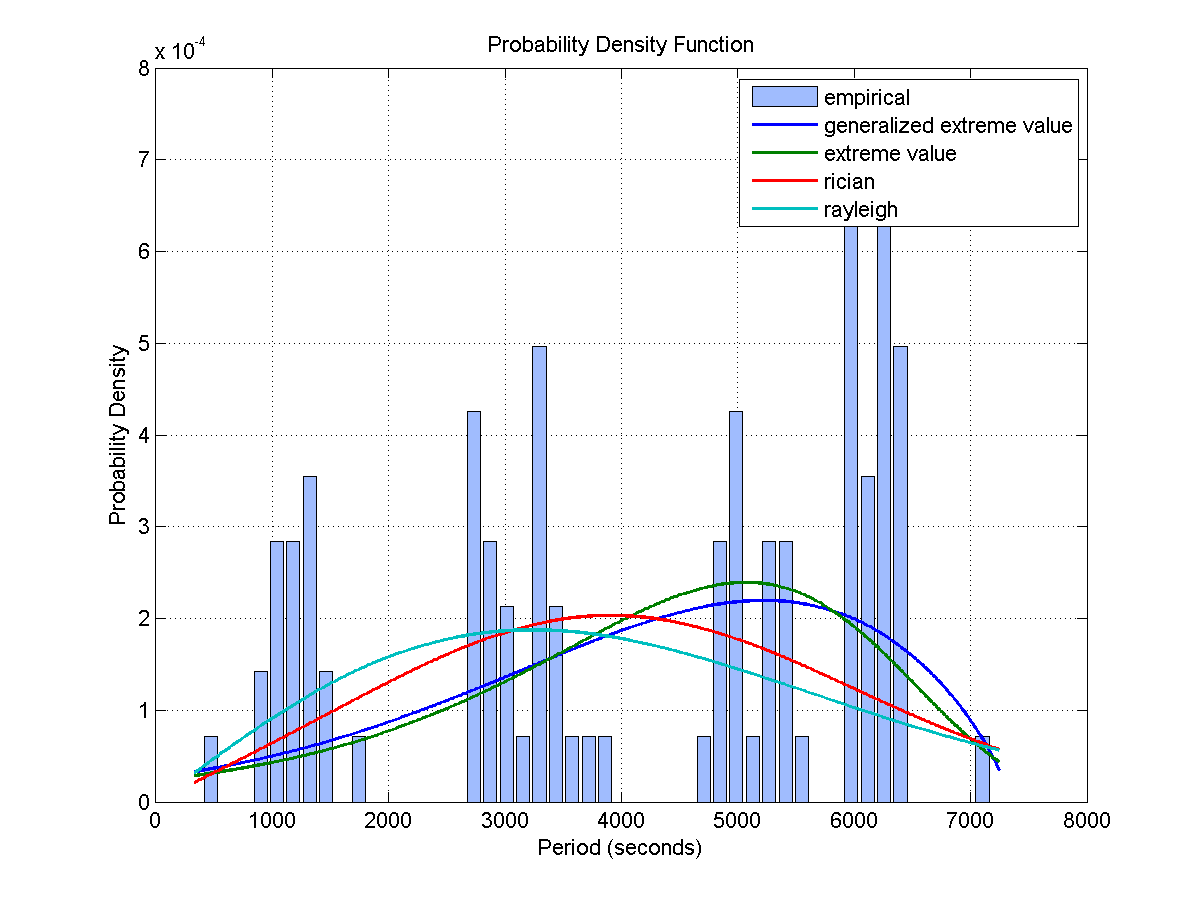

The data file committed next to this chart (first rows):
Access, Start Time (UTCG), Stop Time (UTCG), Duration (sec)
1, 3 Dec 2013 01:16:46.370, 3 Dec 2013 01:32:32.205, 945.8
2, 3 Dec 2013 02:55:55.871, 3 Dec 2013 03:11:51.364, 955.5
3, 3 Dec 2013 04:34:22.357, 3 Dec 2013 04:50:11.494, 949.1
4, 3 Dec 2013 06:12:51.422, 3 Dec 2013 06:28:49.455, 958
5, 3 Dec 2013 07:52:47.535, 3 Dec 2013 08:08:17.986, 930.5
6, 3 Dec 2013 09:35:26.109, 3 Dec 2013 09:48:50.484, 804.4
7, 3 Dec 2013 11:18:32.815, 3 Dec 2013 11:33:52.509, 919.7
8, 3 Dec 2013 13:00:26.754, 3 Dec 2013 13:14:06.545, 819.8
9, 3 Dec 2013 19:19:31.225, 3 Dec 2013 19:23:21.379, 230.2
10, 3 Dec 2013 20:53:26.847, 3 Dec 2013 21:08:45.303, 918.5
11, 3 Dec 2013 22:34:23.239, 3 Dec 2013 22:48:48.570, 865.3
12, 4 Dec 2013 00:13:42.008, 4 Dec 2013 00:27:17.048, 815
13, 4 Dec 2013 01:51:17.615, 4 Dec 2013 02:05:21.196, 843.6
14, 4 Dec 2013 03:28:17.320, 4 Dec 2013 03:43:47.025, 929.7
15, 4 Dec 2013 05:06:45.867, 4 Dec 2013 05:22:13.657, 927.8
16, 4 Dec 2013 06:50:46.607, 4 Dec 2013 07:04:32.252, 825.6
17, 4 Dec 2013 08:36:33.725, 4 Dec 2013 08:52:48.932, 975.2
18, 4 Dec 2013 10:20:25.054, 4 Dec 2013 10:35:14.456, 889.4
19, 5 Dec 2013 02:26:18.474, 5 Dec 2013 02:41:09.394, 890.9
20, 5 Dec 2013 04:10:53.354, 5 Dec 2013 04:28:01.904, 1029
21, 5 Dec 2013 05:57:22.579, 5 Dec 2013 06:14:27.823, 1025
22, 5 Dec 2013 07:43:02.513, 5 Dec 2013 07:57:58.037, 895.5
23, 6 Dec 2013 01:35:52.245, 6 Dec 2013 01:51:41.710, 949.5
24, 6 Dec 2013 03:20:49.739, 6 Dec 2013 03:37:54.013, 1024
25, 6 Dec 2013 05:07:01.228, 6 Dec 2013 05:22:58.825, 957.6
26, 6 Dec 2013 23:00:58.117, 6 Dec 2013 23:15:40.955, 882.8
27, 7 Dec 2013 00:44:15.497, 7 Dec 2013 01:01:20.295, 1025
28, 7 Dec 2013 02:30:30.030, 7 Dec 2013 02:46:23.245, 953.2
29, 7 Dec 2013 04:08:56.075, 7 Dec 2013 04:24:22.903, 926.8
30, 7 Dec 2013 05:47:06.464, 7 Dec 2013 06:02:23.649, 917.2
31, 7 Dec 2013 07:25:47.064, 7 Dec 2013 07:41:37.337, 950.3
32, 7 Dec 2013 09:06:02.729, 7 Dec 2013 09:22:22.927, 980.2
33, 7 Dec 2013 10:48:09.585, 7 Dec 2013 11:04:41.326, 991.7
34, 7 Dec 2013 12:31:07.373, 7 Dec 2013 12:46:41.064, 933.7
35, 7 Dec 2013 20:23:44.369, 7 Dec 2013 20:38:19.593, 875.2
Access, Start Time (UTCG), Stop Time (UTCG), Duration (sec)
1, 3 Dec 2013 10:22:51.129, 3 Dec 2013 10:33:31.264, 640.1
2, 3 Dec 2013 12:03:45.861, 3 Dec 2013 12:20:44.650, 1019
3, 3 Dec 2013 13:50:17.429, 3 Dec 2013 14:07:17.836, 1020
4, 3 Dec 2013 15:36:13.945, 3 Dec 2013 15:52:57.681, 1004
5, 3 Dec 2013 17:22:49.893, 3 Dec 2013 17:31:59.083, 549.2
6, 4 Dec 2013 09:30:46.465, 4 Dec 2013 09:43:54.915, 788.5
7, 4 Dec 2013 11:13:47.754, 4 Dec 2013 11:30:42.924, 1015
8, 4 Dec 2013 12:59:46.573, 4 Dec 2013 13:16:37.476, 1011
9, 4 Dec 2013 14:46:35.897, 4 Dec 2013 14:59:00.102, 744.2
10, 5 Dec 2013 06:58:45.565, 5 Dec 2013 07:07:23.061, 517.5
11, 5 Dec 2013 08:37:50.891, 5 Dec 2013 08:54:29.357, 998.5
12, 5 Dec 2013 10:23:23.191, 5 Dec 2013 10:40:31.732, 1029
13, 5 Dec 2013 12:06:46.871, 5 Dec 2013 12:22:21.965, 935.1
14, 5 Dec 2013 13:45:02.292, 5 Dec 2013 13:59:55.036, 892.7
15, 5 Dec 2013 15:23:14.292, 5 Dec 2013 15:38:19.785, 905.5
16, 5 Dec 2013 17:02:26.212, 5 Dec 2013 17:18:17.628, 951.4
17, 5 Dec 2013 18:43:26.681, 5 Dec 2013 18:59:48.339, 981.7
18, 5 Dec 2013 20:26:06.805, 5 Dec 2013 20:42:35.405, 988.6
19, 5 Dec 2013 22:10:06.674, 5 Dec 2013 22:19:35.660, 569
20, 6 Dec 2013 04:23:24.358, 6 Dec 2013 04:30:47.708, 443.4
21, 6 Dec 2013 06:00:00.642, 6 Dec 2013 06:16:37.664, 997
22, 6 Dec 2013 07:42:38.824, 6 Dec 2013 07:58:41.505, 962.7
23, 6 Dec 2013 09:22:00.499, 6 Dec 2013 09:37:53.919, 953.4
24, 6 Dec 2013 11:00:26.002, 6 Dec 2013 11:16:13.123, 947.1
... 51 more rows
